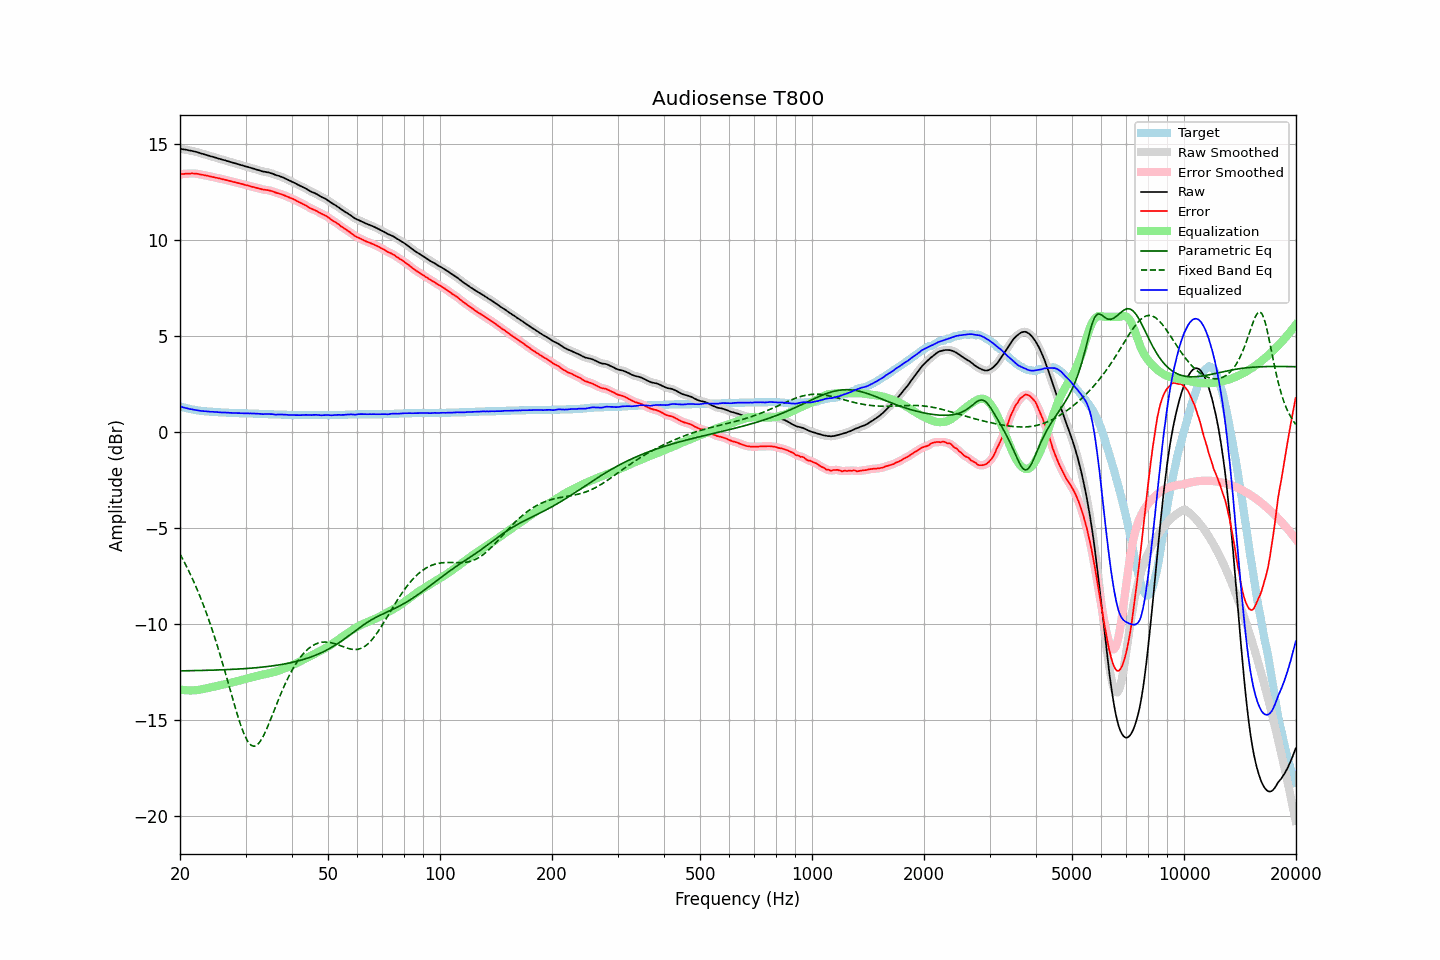

Source data for this figure (header and first rows):
frequency, raw, error, smoothed, error_smoothed, equalization, parametric_eq, fixed_band_eq, equalized_raw, equalized_smoothed, target
20.00, 14.76, 13.43, 14.76, 13.43, -13.43, -12.46, -6.37, 1.34, 1.34, 1.34
20.20, 14.75, 13.45, 14.75, 13.44, -13.44, -12.45, -6.52, 1.31, 1.31, 1.31
20.40, 14.73, 13.45, 14.74, 13.45, -13.45, -12.45, -6.68, 1.28, 1.29, 1.28
20.61, 14.72, 13.46, 14.72, 13.46, -13.46, -12.45, -6.84, 1.26, 1.26, 1.27
20.81, 14.71, 13.47, 14.71, 13.46, -13.47, -12.45, -7.00, 1.24, 1.24, 1.24
21.02, 14.69, 13.47, 14.69, 13.47, -13.47, -12.45, -7.17, 1.22, 1.22, 1.23
21.23, 14.67, 13.47, 14.68, 13.47, -13.48, -12.45, -7.34, 1.20, 1.20, 1.21
21.44, 14.66, 13.48, 14.66, 13.47, -13.48, -12.45, -7.52, 1.19, 1.18, 1.18
21.66, 14.64, 13.48, 14.64, 13.48, -13.47, -12.44, -7.70, 1.17, 1.17, 1.17
21.87, 14.62, 13.47, 14.62, 13.47, -13.47, -12.44, -7.89, 1.15, 1.16, 1.15
22.09, 14.60, 13.47, 14.60, 13.47, -13.46, -12.44, -8.08, 1.14, 1.14, 1.14
22.31, 14.58, 13.46, 14.58, 13.45, -13.45, -12.44, -8.28, 1.13, 1.13, 1.13
22.54, 14.55, 13.44, 14.55, 13.44, -13.44, -12.44, -8.48, 1.11, 1.11, 1.12
22.76, 14.52, 13.42, 14.53, 13.42, -13.43, -12.44, -8.69, 1.10, 1.10, 1.11
22.99, 14.50, 13.41, 14.50, 13.41, -13.41, -12.43, -8.90, 1.09, 1.09, 1.10
23.22, 14.47, 13.39, 14.48, 13.39, -13.39, -12.43, -9.12, 1.08, 1.08, 1.09
23.45, 14.45, 13.38, 14.45, 13.38, -13.37, -12.43, -9.35, 1.08, 1.08, 1.08
23.69, 14.42, 13.36, 14.43, 13.36, -13.36, -12.43, -9.58, 1.07, 1.07, 1.07
23.92, 14.40, 13.34, 14.40, 13.34, -13.34, -12.42, -9.81, 1.06, 1.06, 1.07
24.16, 14.37, 13.32, 14.38, 13.32, -13.32, -12.42, -10.06, 1.05, 1.06, 1.06
24.40, 14.35, 13.30, 14.35, 13.30, -13.30, -12.42, -10.31, 1.05, 1.05, 1.06
24.65, 14.33, 13.29, 14.33, 13.28, -13.28, -12.42, -10.56, 1.05, 1.05, 1.05
24.89, 14.30, 13.26, 14.31, 13.26, -13.26, -12.41, -10.82, 1.04, 1.04, 1.04
25.14, 14.28, 13.25, 14.28, 13.25, -13.25, -12.41, -11.09, 1.04, 1.04, 1.04
25.39, 14.25, 13.23, 14.25, 13.23, -13.23, -12.41, -11.36, 1.03, 1.03, 1.03
25.65, 14.23, 13.21, 14.23, 13.21, -13.21, -12.40, -11.64, 1.03, 1.02, 1.03
25.91, 14.20, 13.19, 14.21, 13.19, -13.19, -12.40, -11.92, 1.02, 1.02, 1.02
26.16, 14.18, 13.17, 14.18, 13.17, -13.17, -12.40, -12.21, 1.01, 1.01, 1.02
26.43, 14.16, 13.15, 14.16, 13.15, -13.15, -12.39, -12.50, 1.02, 1.01, 1.02
26.69, 14.13, 13.13, 14.14, 13.13, -13.13, -12.39, -12.79, 1.01, 1.01, 1.01
26.96, 14.11, 13.11, 14.11, 13.11, -13.11, -12.39, -13.09, 1.01, 1.00, 1.01
27.23, 14.08, 13.09, 14.09, 13.09, -13.09, -12.38, -13.39, 1.00, 1.00, 1.00
27.50, 14.06, 13.07, 14.06, 13.07, -13.07, -12.38, -13.68, 1.00, 0.99, 1.00
27.77, 14.03, 13.04, 14.04, 13.05, -13.05, -12.38, -13.98, 0.99, 0.99, 1.00
28.05, 14.01, 13.03, 14.01, 13.02, -13.03, -12.37, -14.27, 0.99, 0.99, 0.99
28.33, 13.99, 13.01, 13.99, 13.00, -13.00, -12.37, -14.55, 0.99, 0.99, 0.99
28.62, 13.96, 12.98, 13.97, 12.99, -12.98, -12.36, -14.83, 0.98, 0.98, 0.99
28.90, 13.94, 12.97, 13.94, 12.96, -12.96, -12.36, -15.09, 0.98, 0.98, 0.98
29.19, 13.91, 12.94, 13.91, 12.94, -12.94, -12.35, -15.34, 0.97, 0.98, 0.98
29.48, 13.89, 12.92, 13.89, 12.92, -12.92, -12.35, -15.57, 0.98, 0.97, 0.98
29.78, 13.86, 12.89, 13.87, 12.89, -12.89, -12.34, -15.78, 0.97, 0.97, 0.98
30.08, 13.84, 12.87, 13.84, 12.87, -12.87, -12.33, -15.95, 0.97, 0.97, 0.98
30.38, 13.82, 12.86, 13.82, 12.85, -12.85, -12.33, -16.11, 0.97, 0.97, 0.97
30.68, 13.79, 12.83, 13.80, 12.83, -12.83, -12.32, -16.22, 0.97, 0.97, 0.97
30.99, 13.77, 12.81, 13.77, 12.81, -12.81, -12.32, -16.32, 0.97, 0.97, 0.97
31.30, 13.74, 12.78, 13.75, 12.78, -12.78, -12.31, -16.36, 0.96, 0.96, 0.97
31.61, 13.72, 12.77, 13.72, 12.76, -12.76, -12.30, -16.39, 0.96, 0.96, 0.96
31.93, 13.69, 12.74, 13.70, 12.74, -12.74, -12.29, -16.36, 0.95, 0.96, 0.96
32.24, 13.67, 12.72, 13.67, 12.72, -12.72, -12.29, -16.31, 0.96, 0.95, 0.96
32.57, 13.64, 12.70, 13.64, 12.70, -12.70, -12.28, -16.22, 0.95, 0.95, 0.95
32.89, 13.62, 12.68, 13.62, 12.67, -12.68, -12.27, -16.12, 0.95, 0.94, 0.95
33.22, 13.59, 12.65, 13.60, 12.65, -12.66, -12.26, -15.98, 0.93, 0.94, 0.95
33.55, 13.57, 12.64, 13.58, 12.64, -12.64, -12.25, -15.83, 0.93, 0.93, 0.94
33.89, 13.56, 12.63, 13.56, 12.63, -12.63, -12.24, -15.65, 0.93, 0.93, 0.94
34.23, 13.54, 12.61, 13.55, 12.61, -12.61, -12.23, -15.47, 0.93, 0.93, 0.94
34.57, 13.53, 12.61, 13.53, 12.60, -12.59, -12.22, -15.27, 0.94, 0.94, 0.93
34.92, 13.50, 12.58, 13.51, 12.58, -12.57, -12.21, -15.06, 0.93, 0.93, 0.93
35.27, 13.48, 12.56, 13.48, 12.56, -12.55, -12.20, -14.85, 0.93, 0.93, 0.93
35.62, 13.45, 12.54, 13.45, 12.53, -12.53, -12.19, -14.64, 0.92, 0.92, 0.92
35.97, 13.41, 12.50, 13.42, 12.50, -12.51, -12.18, -14.43, 0.91, 0.91, 0.92
... 635 more rows
